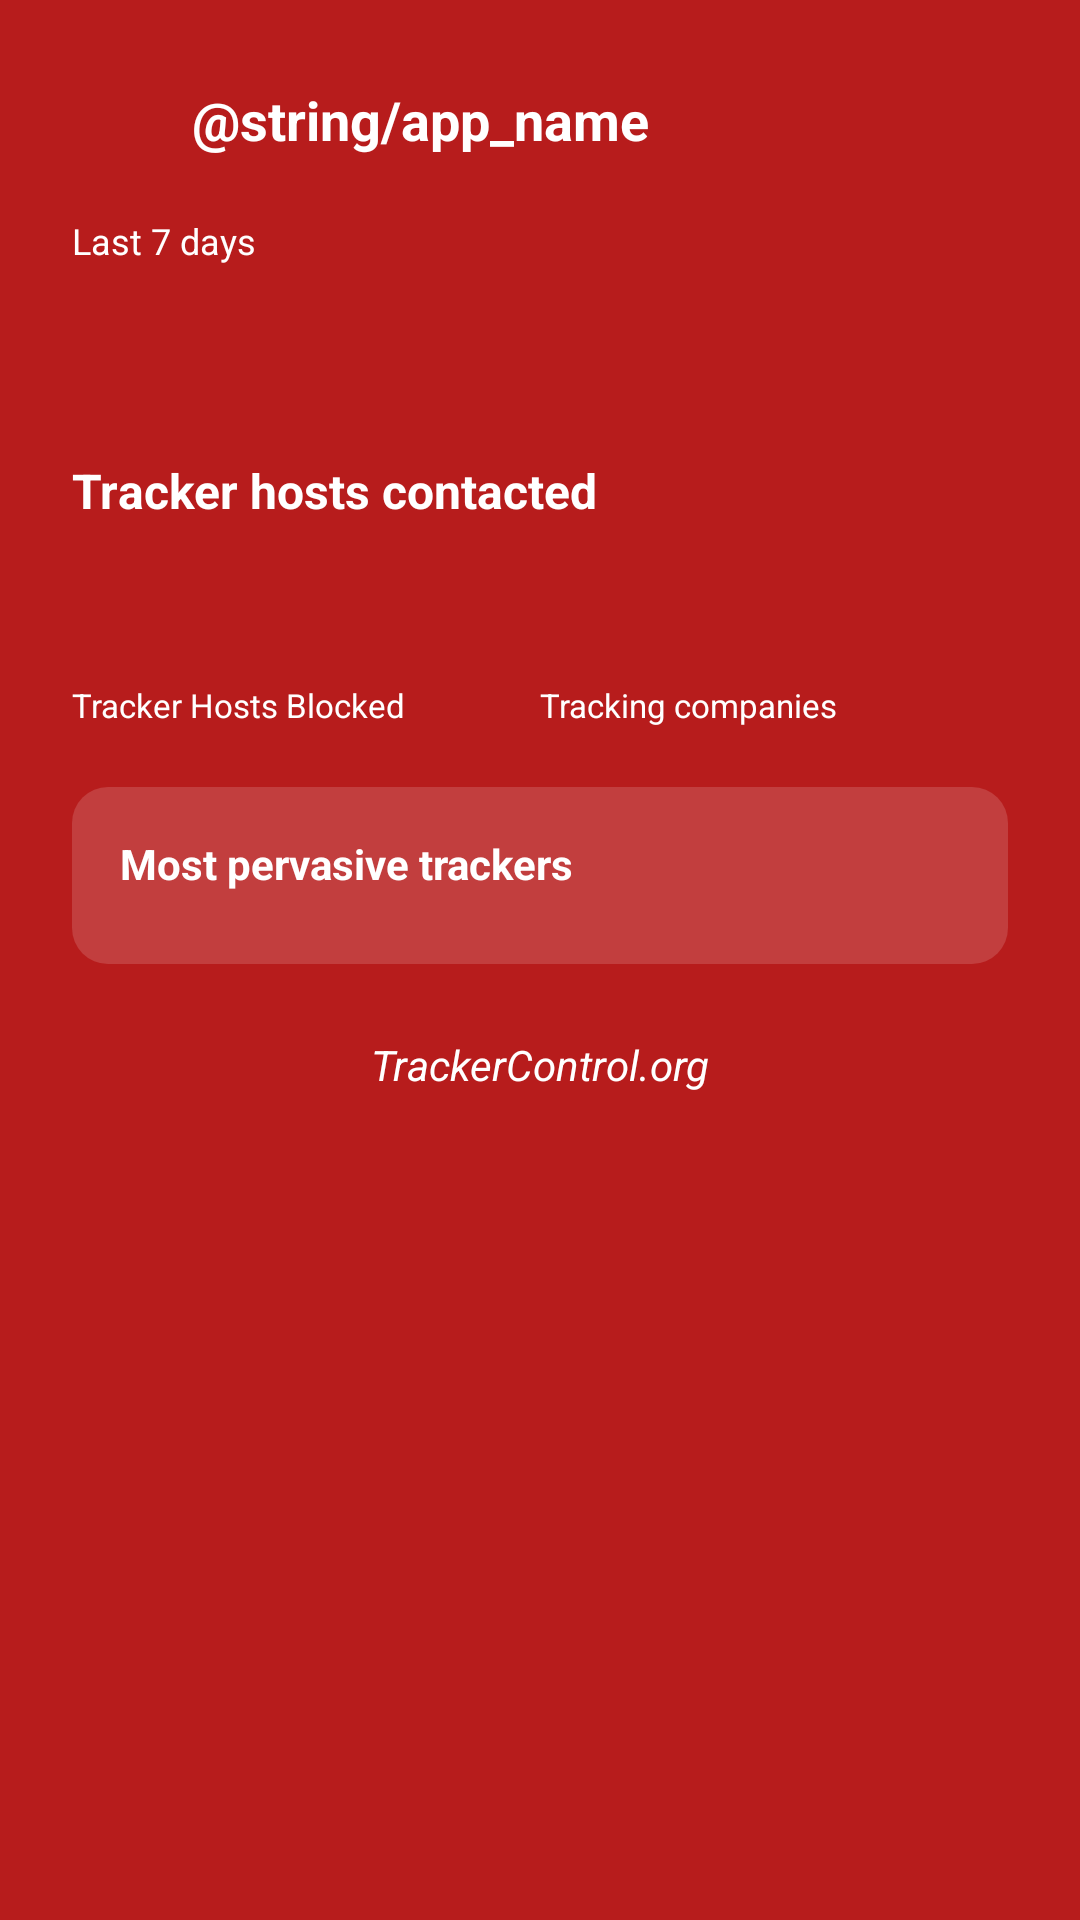

The Android layout XML behind this screen, and the referenced resources:
<!-- AndroidManifest.xml: application theme AppThemeRed -->
<!-- res/layout/layout_insights_share.xml -->
<?xml version="1.0" encoding="utf-8"?>
<LinearLayout xmlns:android="http://schemas.android.com/apk/res/android"
    xmlns:tools="http://schemas.android.com/tools"
    android:layout_width="400dp"
    android:layout_height="wrap_content"
    android:orientation="vertical"
    android:background="@color/colorTrackerControl"
    android:padding="24dp"
    tools:ignore="Overdraw">

    
    
    <LinearLayout
        android:layout_width="match_parent"
        android:layout_height="wrap_content"
        android:orientation="horizontal"
        android:gravity="center_vertical"
        android:layout_marginBottom="16dp"
        tools:ignore="UseCompoundDrawables">

        <ImageView
            android:layout_width="32dp"
            android:layout_height="32dp"
            android:src="@mipmap/ic_launcher_round"
            android:contentDescription="@null"
            android:importantForAccessibility="no" />

        <TextView
            android:layout_width="wrap_content"
            android:layout_height="wrap_content"
            android:layout_marginStart="8dp"
            android:text="@string/app_name"
            android:textColor="@android:color/white"
            android:textSize="18sp"
            android:textStyle="bold" />

    </LinearLayout>

    
    <TextView
        android:layout_width="wrap_content"
        android:layout_height="wrap_content"
        android:text="@string/insights_subtitle_7days"
        android:textColor="@android:color/white"
        android:textSize="12sp"
        android:alpha="1.0" />

    
    <TextView
        android:id="@+id/tvShareTotalBlocked"
        android:layout_width="wrap_content"
        android:layout_height="wrap_content"
        android:textColor="@android:color/white"
        android:textSize="48sp"
        android:textStyle="bold" />

    <TextView
        android:id="@+id/tvShareBlockedLabel"
        android:layout_width="wrap_content"
        android:layout_height="wrap_content"
        android:text="@string/insights_tracking_attempts"
        android:textColor="@android:color/white"
        android:textSize="16sp"
        android:textStyle="bold" />

    
    <LinearLayout
        android:layout_width="match_parent"
        android:layout_height="wrap_content"
        android:baselineAligned="false"
        android:orientation="horizontal"
        android:layout_marginTop="16dp">

        
        <LinearLayout
            android:id="@+id/llShareBlockedStat"
            android:layout_width="0dp"
            android:layout_height="wrap_content"
            android:layout_weight="1"
            android:orientation="vertical">

            <TextView
                android:id="@+id/tvShareBlockedCount"
                android:layout_width="wrap_content"
                android:layout_height="wrap_content"
                android:textColor="@android:color/white"
                android:textSize="28sp"
                android:textStyle="bold" />

            <TextView
                android:layout_width="wrap_content"
                android:layout_height="wrap_content"
                android:text="@string/insights_share_trackers_blocked"
                android:textColor="@android:color/white"
                android:textSize="11sp"
                android:alpha="1.0" />

        </LinearLayout>

        
        <LinearLayout
            android:layout_width="0dp"
            android:layout_height="wrap_content"
            android:layout_weight="1"
            android:orientation="vertical">

            <TextView
                android:id="@+id/tvShareCompanies"
                android:layout_width="wrap_content"
                android:layout_height="wrap_content"
                android:textColor="@android:color/white"
                android:textSize="28sp"
                android:textStyle="bold" />

            <TextView
                android:layout_width="wrap_content"
                android:layout_height="wrap_content"
                android:text="@string/insights_tracker_companies"
                android:textColor="@android:color/white"
                android:textSize="11sp"
                android:alpha="1.0" />

        </LinearLayout>

    </LinearLayout>
    
    
    <LinearLayout
        android:id="@+id/llShareTopCompanies"
        android:layout_width="match_parent"
        android:layout_height="wrap_content"
        android:orientation="vertical"
        android:layout_marginTop="20dp"
        android:padding="16dp"
        android:background="@drawable/bg_rounded_white_alpha">

        <TextView
            android:layout_width="wrap_content"
            android:layout_height="wrap_content"
            android:text="@string/insights_pervasive_trackers"
            android:textColor="@android:color/white"
            android:textSize="14sp"
            android:textStyle="bold"
            android:layout_marginBottom="8dp"/>
            
        

    </LinearLayout>

    
    <TextView
        android:layout_width="match_parent"
        android:layout_height="wrap_content"
        android:layout_marginTop="24dp"
        android:text="@string/insights_share_url"
        android:textColor="@android:color/white"
        android:textSize="14sp"
        android:textStyle="italic"
        android:gravity="center"
        android:alpha="1.0" />

</LinearLayout>
<!-- resources referenced by this layout -->
<resources>
  <color name="colorTrackerControl">#B71C1C</color>
  <!-- drawable bg_rounded_white_alpha (drawable) -->
  <?xml version="1.0" encoding="utf-8"?>
  <shape xmlns:android="http://schemas.android.com/apk/res/android"
      android:shape="rectangle">
      <solid android:color="#26FFFFFF" /> 
      <corners android:radius="12dp" />
  </shape>
  <!-- mipmap ic_launcher_round (mipmap-anydpi-v26) -->
  <adaptive-icon xmlns:android="http://schemas.android.com/apk/res/android">
      <background android:drawable="@color/ic_launcher_background"/>
      <foreground android:drawable="@drawable/ic_launcher_foreground"/>
  </adaptive-icon>
  <string name="insights_pervasive_trackers">Most pervasive trackers</string>
  <string name="insights_share_trackers_blocked">Tracker Hosts Blocked</string>
  <string name="insights_share_url">TrackerControl.org</string>
  <string name="insights_subtitle_7days">Last 7 days</string>
  <string name="insights_tracker_companies">Tracking companies</string>
  <string name="insights_tracking_attempts">Tracker hosts contacted</string>
  <style name="AppThemeRed" parent="BaseTheme">
          <item name="colorPrimary">@color/colorRedPrimary</item>
          <item name="colorPrimaryDark">@color/colorRedPrimaryDark</item>
          <item name="colorAccent">@color/colorRedAccent</item>
          <item name="colorOn">@color/colorRedOff</item>
          <item name="colorOff">@color/colorRedOn</item>
      </style>
  <color name="ic_launcher_background">#EE5444</color>
  <style name="BaseTheme" parent="Theme.Material3.DayNight">
          <item name="windowActionBar">true</item>
          <item name="windowNoTitle">false</item>
          <item name="android:windowDisablePreview">true</item>
          <item name="actionBarStyle">@style/ActionBar.Red</item>
          <item name="actionBarTheme">@style/ActionBarTheme.Red</item>
          <item name="toolbarStyle">@style/Toolbar.Red</item>
      </style>
  <color name="colorRedPrimary">@color/colorPrimary</color>
  <color name="colorRedPrimaryDark">@color/colorPrimaryDark</color>
  <color name="colorRedAccent">@color/colorAccent</color>
  <color name="colorRedOff">@color/colorRedAccent</color>
  <color name="colorRedOn">@color/colorRedPrimary</color>
  <style name="ActionBar.Red" parent="Widget.Material3.ActionBar.Solid">
          <item name="background">@color/colorPrimary</item>
          <item name="backgroundTint">@color/colorPrimary</item>
          <item name="titleTextStyle">@style/ActionBarTitleText</item>
      </style>
  <style name="ActionBarTheme.Red" parent="ThemeOverlay.Material3.Dark.ActionBar">
          <item name="colorSurface">@color/colorPrimary</item>
          <item name="colorOnSurface">@android:color/white</item>
          <item name="colorOnSurfaceVariant">@android:color/white</item>
          <item name="android:textColorPrimary">@android:color/white</item>
          <item name="android:textColorSecondary">@android:color/white</item>
          <item name="colorControlNormal">@android:color/white</item>
      </style>
  <style name="Toolbar.Red" parent="Widget.Material3.Toolbar">
          <item name="android:background">@color/colorPrimary</item>
          <item name="titleTextColor">@android:color/white</item>
          <item name="subtitleTextColor">@android:color/white</item>
          <item name="navigationIconTint">@android:color/white</item>
          <item name="materialThemeOverlay">@style/ActionBarTheme.Red</item>
      </style>
  <color name="colorPrimary">#B71C1C</color>
  <color name="colorPrimaryDark">#7f0000</color>
  <color name="colorAccent">#004D40</color>
  <style name="ActionBarTitleText" parent="TextAppearance.Material3.TitleLarge">
          <item name="android:textColor">@android:color/white</item>
      </style>
</resources>
